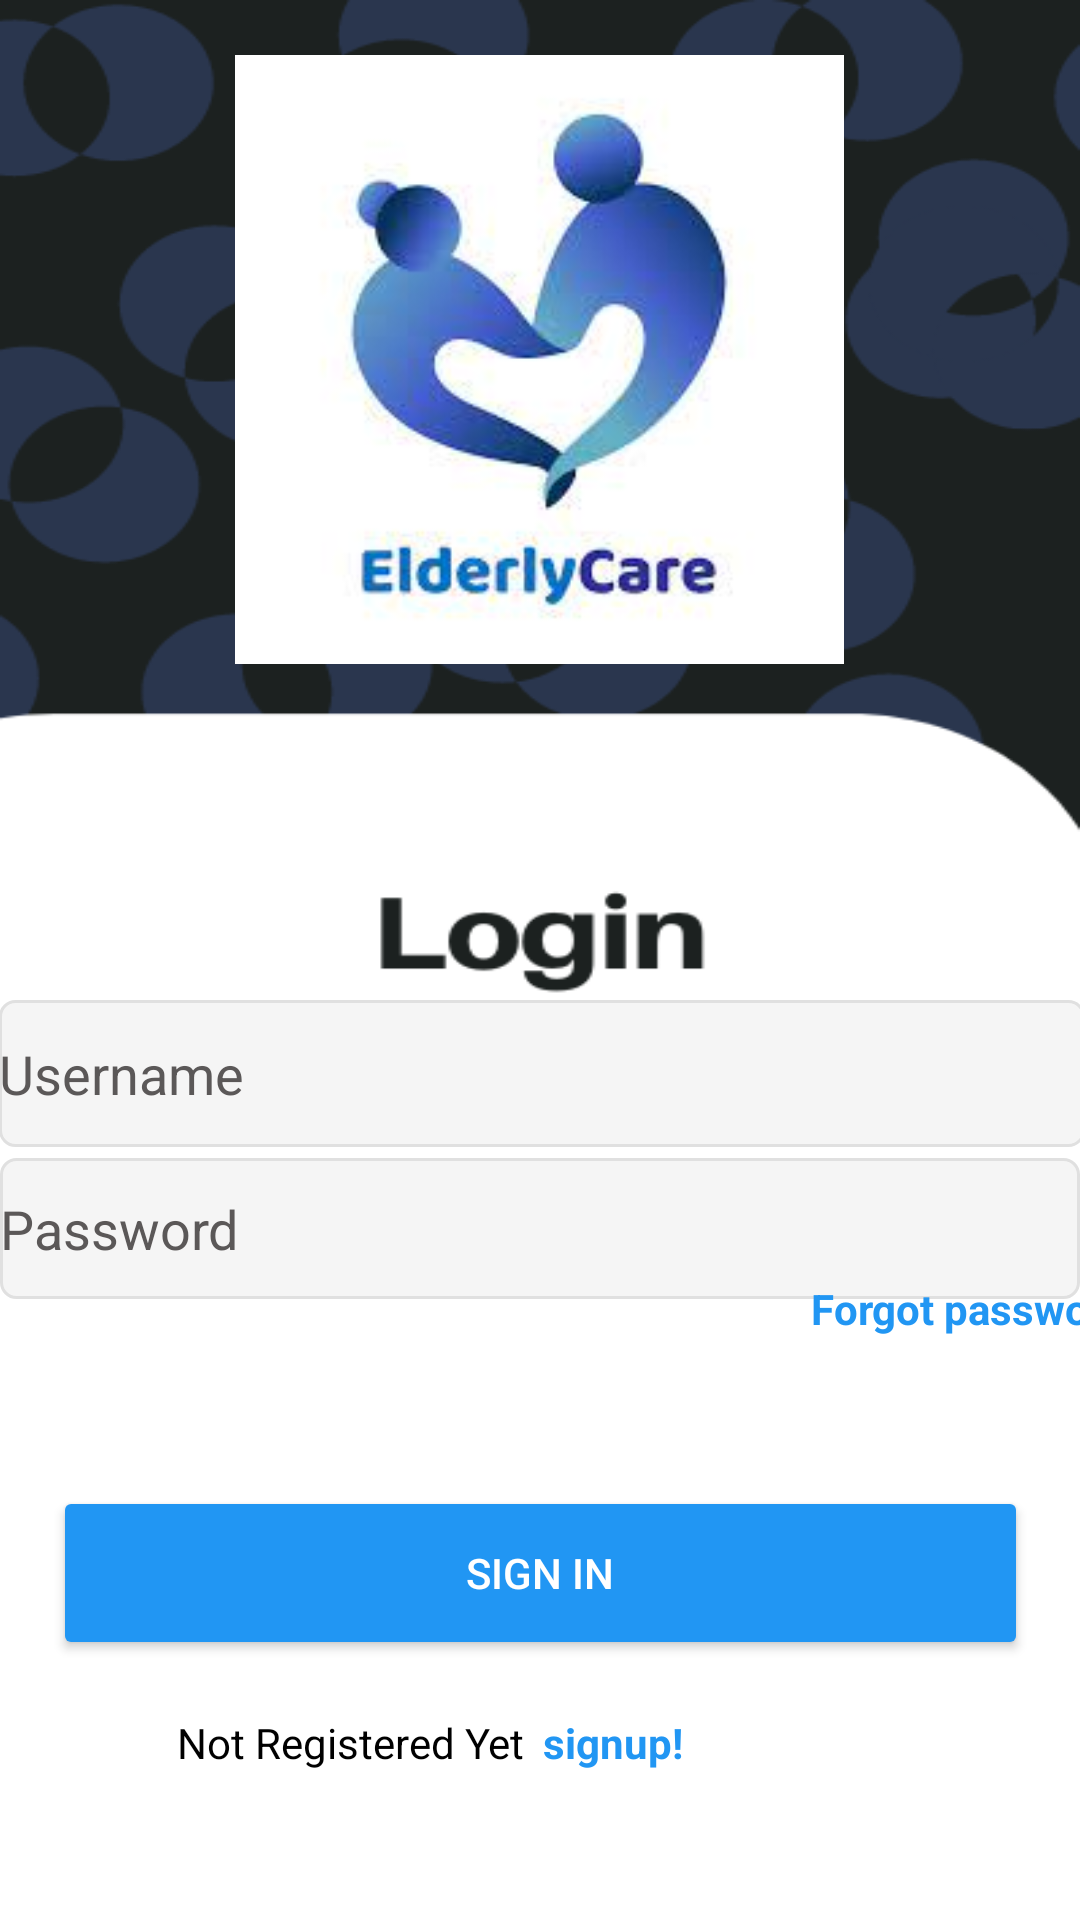

Layout XML and referenced resources for this Android screen:
<!-- AndroidManifest.xml: application theme Theme.ElderlyCompanionCareApp -->
<!-- res/layout/activity_main.xml -->
<?xml version="1.0" encoding="utf-8"?>
<androidx.constraintlayout.widget.ConstraintLayout xmlns:android="http://schemas.android.com/apk/res/android"
    xmlns:app="http://schemas.android.com/apk/res-auto"
    xmlns:tools="http://schemas.android.com/tools"
    android:layout_width="match_parent"
    android:layout_height="match_parent"
    android:background="@drawable/signin"
    tools:context=".MainActivity">

    <com.google.android.material.textfield.TextInputEditText
        android:id="@+id/layout_password"
        android:layout_width="360dp"
        android:layout_height="47dp"
        android:background="@drawable/et_custom"
        android:drawableStart="@drawable/baseline_lock_24"
        android:hint="Password"
        android:inputType="textPassword"
        android:textColor="@color/black"
        android:textColorHint="#5B5858"
        app:layout_constraintBottom_toBottomOf="parent"
        app:layout_constraintEnd_toEndOf="parent"
        app:layout_constraintHorizontal_bias="0.495"
        app:layout_constraintStart_toStartOf="parent"
        app:layout_constraintTop_toTopOf="parent"
        app:layout_constraintVertical_bias="0.651"
        tools:ignore="HardcodedText,TouchTargetSizeCheck" />

    <Button
        android:id="@+id/btn_signin"
        android:layout_width="325dp"
        android:layout_height="58dp"
        android:layout_marginHorizontal="16dp"
        android:backgroundTint="#2196F3"
        android:text="SIGN IN"
        android:textColor="@color/white"
        app:layout_constraintBottom_toBottomOf="parent"
        app:layout_constraintEnd_toEndOf="parent"
        app:layout_constraintStart_toStartOf="parent"
        app:layout_constraintTop_toTopOf="parent"
        app:layout_constraintVertical_bias="0.851"
        tools:ignore="HardcodedText,TextContrastCheck,UnusedAttribute,VisualLintButtonSize" />

    <ImageView
        android:id="@+id/imageView"
        android:layout_width="216dp"
        android:layout_height="203dp"
        app:layout_constraintBottom_toBottomOf="parent"
        app:layout_constraintEnd_toEndOf="parent"
        app:layout_constraintHorizontal_bias="0.497"
        app:layout_constraintStart_toStartOf="parent"
        app:layout_constraintTop_toTopOf="parent"
        app:layout_constraintVertical_bias="0.042"
        app:srcCompat="@drawable/image_two"
        tools:ignore="ContentDescription" />

    <com.google.android.material.textfield.TextInputEditText
        android:id="@+id/layout_name"
        android:layout_width="362dp"
        android:layout_height="49dp"
        android:background="@drawable/et_custom"
        android:drawableStart="@drawable/baseline_person_24"
        android:hint="Username"
        android:inputType="textPersonName"
        android:textColor="@color/black"
        android:textColorHint="#5B5858"
        app:layout_constraintBottom_toBottomOf="parent"
        app:layout_constraintEnd_toEndOf="parent"
        app:layout_constraintHorizontal_bias="0.495"
        app:layout_constraintStart_toStartOf="parent"
        app:layout_constraintTop_toTopOf="parent"
        app:layout_constraintVertical_bias="0.564"
        tools:ignore="HardcodedText" />

    <LinearLayout
        android:layout_width="301dp"
        android:layout_height="57dp"
        android:orientation="horizontal"
        android:tag="Not Registered Yet signup!"
        app:layout_constraintBottom_toBottomOf="parent"
        app:layout_constraintEnd_toEndOf="parent"
        app:layout_constraintHorizontal_bias="1.0"
        app:layout_constraintStart_toStartOf="parent"
        app:layout_constraintTop_toTopOf="parent"
        app:layout_constraintVertical_bias="0.98">

        <TextView
            android:id="@+id/textView2"
            android:layout_width="215dp"
            android:layout_height="wrap_content"
            android:layout_weight="1"
            android:text="Not Registered Yet "
            android:textColor="@color/black"
            tools:ignore="HardcodedText,TextSizeCheck" />

        <TextView
            android:id="@+id/text_signup"
            android:layout_width="272dp"
            android:layout_height="wrap_content"
            android:layout_weight="1"
            android:text="signup!"
            android:textColor="#2196F3"
            android:textStyle="bold"
            android:visibility="visible"
            tools:text=" signup!"
            tools:ignore="HardcodedText" />
    </LinearLayout>

    <TextView
        android:id="@+id/textView3"
        android:layout_width="wrap_content"
        android:layout_height="wrap_content"
        android:layout_marginStart="274dp"
        android:layout_marginEnd="79dp"
        android:layout_marginBottom="42dp"
        android:text="Forgot password?"
        android:textColor="#2196F3"
        android:textStyle="bold"
        app:layout_constraintBottom_toBottomOf="parent"
        app:layout_constraintEnd_toEndOf="parent"
        app:layout_constraintHorizontal_bias="0.035"
        app:layout_constraintStart_toStartOf="parent"
        app:layout_constraintTop_toTopOf="parent"
        app:layout_constraintVertical_bias="0.737"
        tools:ignore="HardcodedText" />

</androidx.constraintlayout.widget.ConstraintLayout>
<!-- resources referenced by this layout -->
<resources>
  <color name="black">#FF000000</color>
  <color name="white">#FFFFFFFF</color>
  <!-- drawable et_custom (drawable) -->
  <?xml version="1.0" encoding="utf-8"?>
  <shape
      xmlns:android="http://schemas.android.com/apk/res/android"
      android:padding="10dp"
      android:shape="rectangle">
      <solid android:color="#f5f5f5"/>
      <stroke
          android:width="1dp"
          android:color="#e0e0e0"/>
      <corners
          android:bottomLeftRadius="5dp"
          android:bottomRightRadius="5dp"
          android:topLeftRadius="5dp"
          android:topRightRadius="5dp"/>
  
  
  </shape>
  <!-- drawable image_two: jpeg bitmap (drawable, 5397 bytes) -->
  <!-- drawable signin: png bitmap (drawable, 28428 bytes) -->
  <style name="Theme.ElderlyCompanionCareApp" parent="Base.Theme.ElderlyCompanionCareApp" />
  <style name="Base.Theme.ElderlyCompanionCareApp" parent="Theme.MaterialComponents.DayNight.NoActionBar">
          
  
  
      </style>
</resources>
